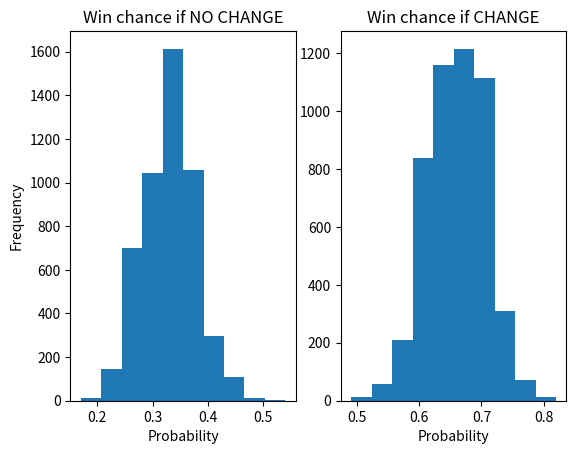

Write Python code to recreate this figure.
import random
import matplotlib.pyplot as plt

def doors():
    result = ['goat', 'goat', 'goat']
    result[random.randint(0, 2)]='car'
    return result

def choice():
    return random.randint(0, 2)

def nochange():
    if doors()[choice()] == 'car':
        return 'win'
    else:
        return 'loose'

def change():
    if doors()[choice()] == 'goat':
        return 'win'
    else:
        return 'loose'

def simulation (iterations, strategy):
    wincount = 0
    for _ in range(iterations-1):
        if strategy() == 'win':
            wincount += 1
    return wincount/iterations

change_outcomes = []
nochange_outcomes = []

for _ in range(5000):
    change_outcomes.append(simulation(100, change))
    nochange_outcomes.append(simulation(100, nochange))


plt.subplot(1, 2, 2)
plt.hist(change_outcomes, bins=10)
plt.title("Win chance if CHANGE")
plt.xlabel('Probability')
plt.ylabel('Frequency')


plt.subplot(1, 2, 1)
plt.hist(nochange_outcomes, bins=10)
plt.title("Win chance if NO CHANGE")
plt.xlabel('Probability')
plt.ylabel('Frequency')

plt.show()